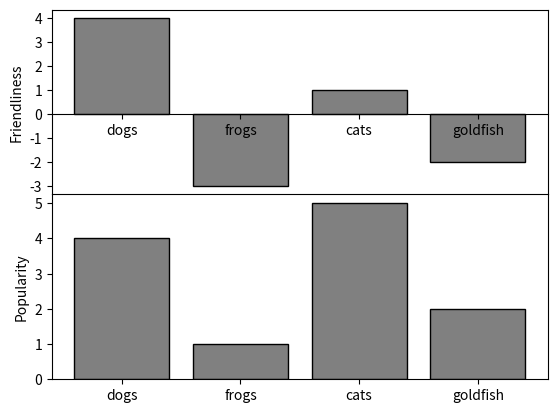

This figure's Python source:
import matplotlib.pyplot as plt
import numpy as np

# Try to reproduce the figure shown in images/exercise_4.2.png
# This one is a bit trickier!

# Here's the data...
data = [('dogs', 4, 4), ('frogs', -3, 1), ('cats', 1, 5), ('goldfish', -2, 2)]
animals, friendliness, popularity = zip(*data)

#create a two row vertical barplot figure with no margin between subplots
fig, ax = plt.subplots(nrows=2, ncols=1)
#set vspace to zero
fig.subplots_adjust(hspace=0)

ax[0].bar(animals, friendliness, 
          color='grey',
          edgecolor='black' #black edge around bars
          )
ax[0].set_ylabel("Friendliness")

#have the spines in ax[0] at the 0 on the y-axis
ax[0].spines['bottom'].set_position(('data', 0))

#set the tickmarks for the y-axis be in incremeents of 1
ax[0].yaxis.set(ticks=range(-3, 5, 1))

ax[1].bar(animals, popularity,
          color='grey',
          edgecolor='black' #black edge around bars
          )
ax[1].set_ylabel("Popularity")
plt.show()
